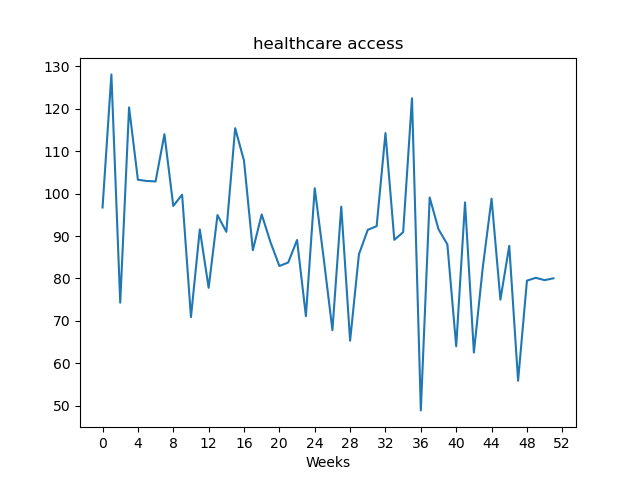

Data behind this chart, as committed beside it:
, value
Week1, 96.73
Week2, 128.1
Week3, 74.28
Week4, 120.3
Week5, 103.3
Week6, 103
Week7, 102.9
Week8, 114
Week9, 97.09
Week10, 99.76
Week11, 70.88
Week12, 91.56
Week13, 77.79
Week14, 94.94
Week15, 90.99
Week16, 115.4
Week17, 107.8
Week18, 86.66
Week19, 95.09
Week20, 88.52
Week21, 82.94
Week22, 83.76
Week23, 89.06
Week24, 71.11
Week25, 101.3
Week26, 84.95
Week27, 67.82
Week28, 96.93
Week29, 65.32
Week30, 85.72
Week31, 91.47
Week32, 92.32
Week33, 114.3
Week34, 89.11
Week35, 90.91
Week36, 122.5
Week37, 48.89
Week38, 99.09
Week39, 91.59
Week40, 88.04
Week41, 64.0
Week42, 97.94
Week43, 62.53
Week44, 82.5
Week45, 98.81
Week46, 75.01
Week47, 87.69
Week48, 55.87
Week49, 79.48
Week50, 80.15
Week51, 79.6
Week52, 80.04
